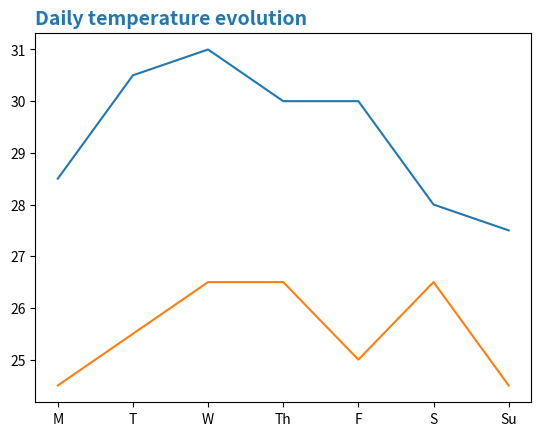

Write the Python code that produced this figure.
import matplotlib.pyplot as plt

fig, ax = plt.subplots()
days = ['M', 'T', 'W', 'Th', 'F', 'S', 'Su']
temperatures = {'Madrid':[28.5, 30.5, 31, 30, 30, 28, 27.5], 'Barcelona':[24.5, 25.5, 26.5, 26.5, 25, 26.5, 24.5]}
ax.plot(days, temperatures['Madrid'])
ax.plot(days, temperatures['Barcelona'])
ax.set_title('Daily temperature evolution', loc = "left", fontdict = {'fontsize':14, 'fontweight':'bold', 'color':'tab:blue'})

plt.show()